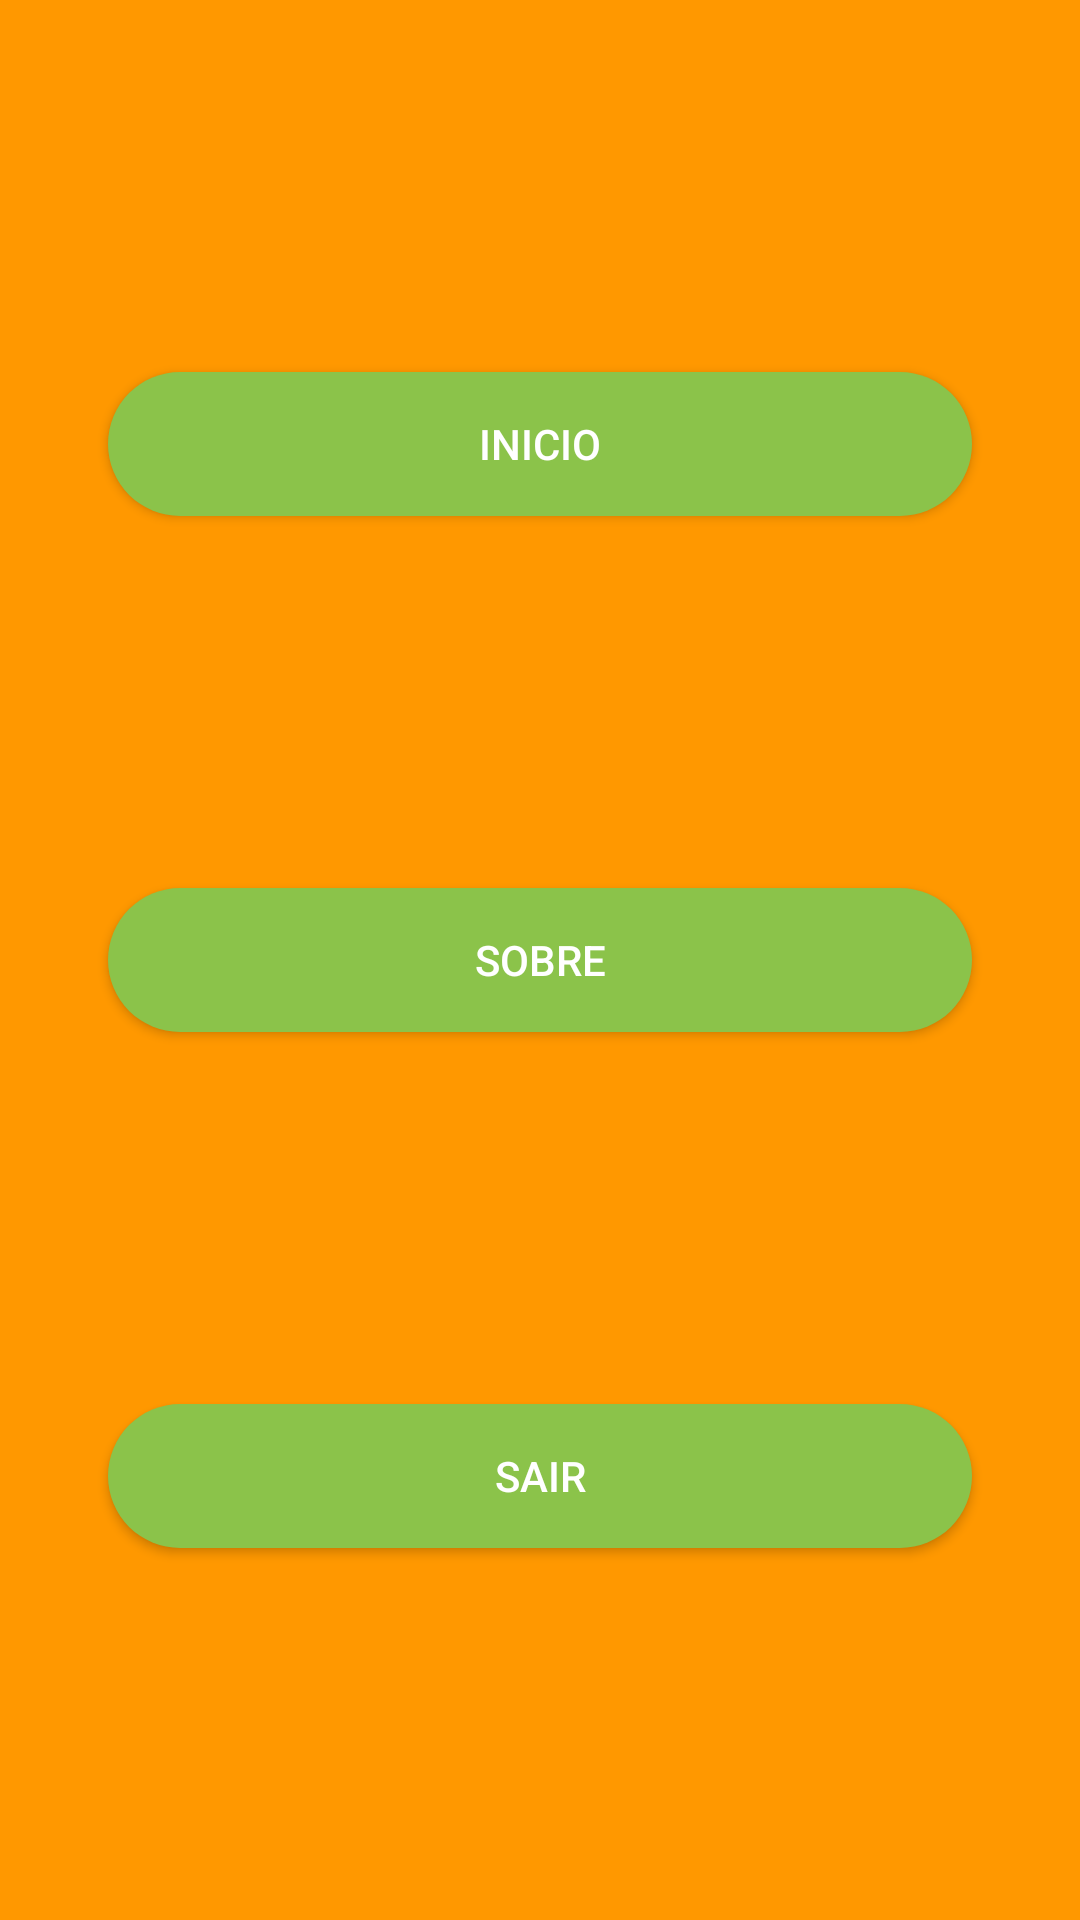

Android layout source for this screen:
<!-- AndroidManifest.xml: activity theme AppTheme.MenuScreen -->
<!-- res/layout/activity_menu.xml -->
<?xml version="1.0" encoding="utf-8"?>
<androidx.constraintlayout.widget.ConstraintLayout
        xmlns:android="http://schemas.android.com/apk/res/android"
        xmlns:tools="http://schemas.android.com/tools"
        xmlns:app="http://schemas.android.com/apk/res-auto"
        android:layout_width="match_parent"
        android:layout_height="match_parent"
        tools:context=".menu.MenuActivity">
        <androidx.constraintlayout.widget.Guideline
                android:layout_width="wrap_content"
                android:layout_height="wrap_content" android:orientation="vertical"
                android:id="@+id/guideStart" app:layout_constraintGuide_percent="0.10"
        />
    <androidx.constraintlayout.widget.Guideline
                android:layout_width="wrap_content"
                android:layout_height="wrap_content" android:orientation="vertical"
                android:id="@+id/guideEnd" app:layout_constraintGuide_percent="0.90"
        />


    <Button android:id="@+id/bt_start" android:layout_width="0dp" android:layout_height="wrap_content"
        app:layout_constraintTop_toTopOf="parent"
           app:layout_constraintStart_toStartOf="@id/guideStart"
            app:layout_constraintEnd_toEndOf="@id/guideEnd"
            style="@style/AppTheme.PrimaryButton"
            android:text="@string/label_inicio"
            app:layout_constraintVertical_chainStyle="spread"
            app:layout_constraintBottom_toTopOf="@id/bt_sobre"
    />
    <Button android:id="@+id/bt_sobre" android:layout_width="0dp" android:layout_height="wrap_content"
            app:layout_constraintTop_toBottomOf="@id/bt_start"
            app:layout_constraintStart_toStartOf="@id/guideStart"
            app:layout_constraintEnd_toEndOf="@id/guideEnd"
            app:layout_constraintBottom_toTopOf="@id/bt_sair"
            style="@style/AppTheme.PrimaryButton"
            android:text="@string/label_sobre"
    />
    <Button android:id="@+id/bt_sair" android:layout_width="0dp" android:layout_height="wrap_content"
            app:layout_constraintTop_toBottomOf="@id/bt_sobre"
            app:layout_constraintStart_toStartOf="@id/guideStart"
            app:layout_constraintEnd_toEndOf="@id/guideEnd"
            app:layout_constraintBottom_toBottomOf="parent"
            style="@style/AppTheme.PrimaryButton"
            android:text="@string/label_sair"
    />

</androidx.constraintlayout.widget.ConstraintLayout>
<!-- resources referenced by this layout -->
<resources>
  <string name="label_inicio">inicio</string>
  <string name="label_sair">sair</string>
  <string name="label_sobre">Sobre</string>
  <style name="AppTheme.PrimaryButton" parent="TextAppearance.AppCompat.Button">
          <item name="android:textColor">@color/colorWhite</item>
          <item name="android:background">@drawable/bg_primary_button</item>
      </style>
  <style name="AppTheme.MenuScreen" parent="AppTheme">
          <item name="android:background"> @color/menuBackgroundColor</item>
      </style>
  <color name="colorWhite">#FFF</color>
  <!-- drawable bg_primary_button (drawable) -->
  <?xml version="1.0" encoding="utf-8"?>
  <ripple android:color="@color/colorPrimary" xmlns:android="http://schemas.android.com/apk/res/android">
      <item>
          <shape android:shape="rectangle">
              <solid android:color="@color/colorButtomPrimary"/>
              <corners android:radius="25dp"/>
          </shape>
  
      </item>
  
  </ripple>
  <style name="AppTheme" parent="Theme.AppCompat.Light.NoActionBar">
          
          <item name="colorPrimary">@color/colorPrimary</item>
          <item name="colorPrimaryDark">@color/colorPrimaryDark</item>
          <item name="colorAccent">@color/colorAccent</item>
      </style>
  <color name="menuBackgroundColor">@color/colorOrange</color>
  <color name="colorPrimary">#008577</color>
  <color name="colorButtomPrimary">@color/colorLightGreen</color>
  <color name="colorPrimaryDark">#00574B</color>
  <color name="colorAccent">#D81B60</color>
  <color name="colorOrange">#FF9800</color>
  <color name="colorLightGreen">#8BC34A</color>
</resources>
